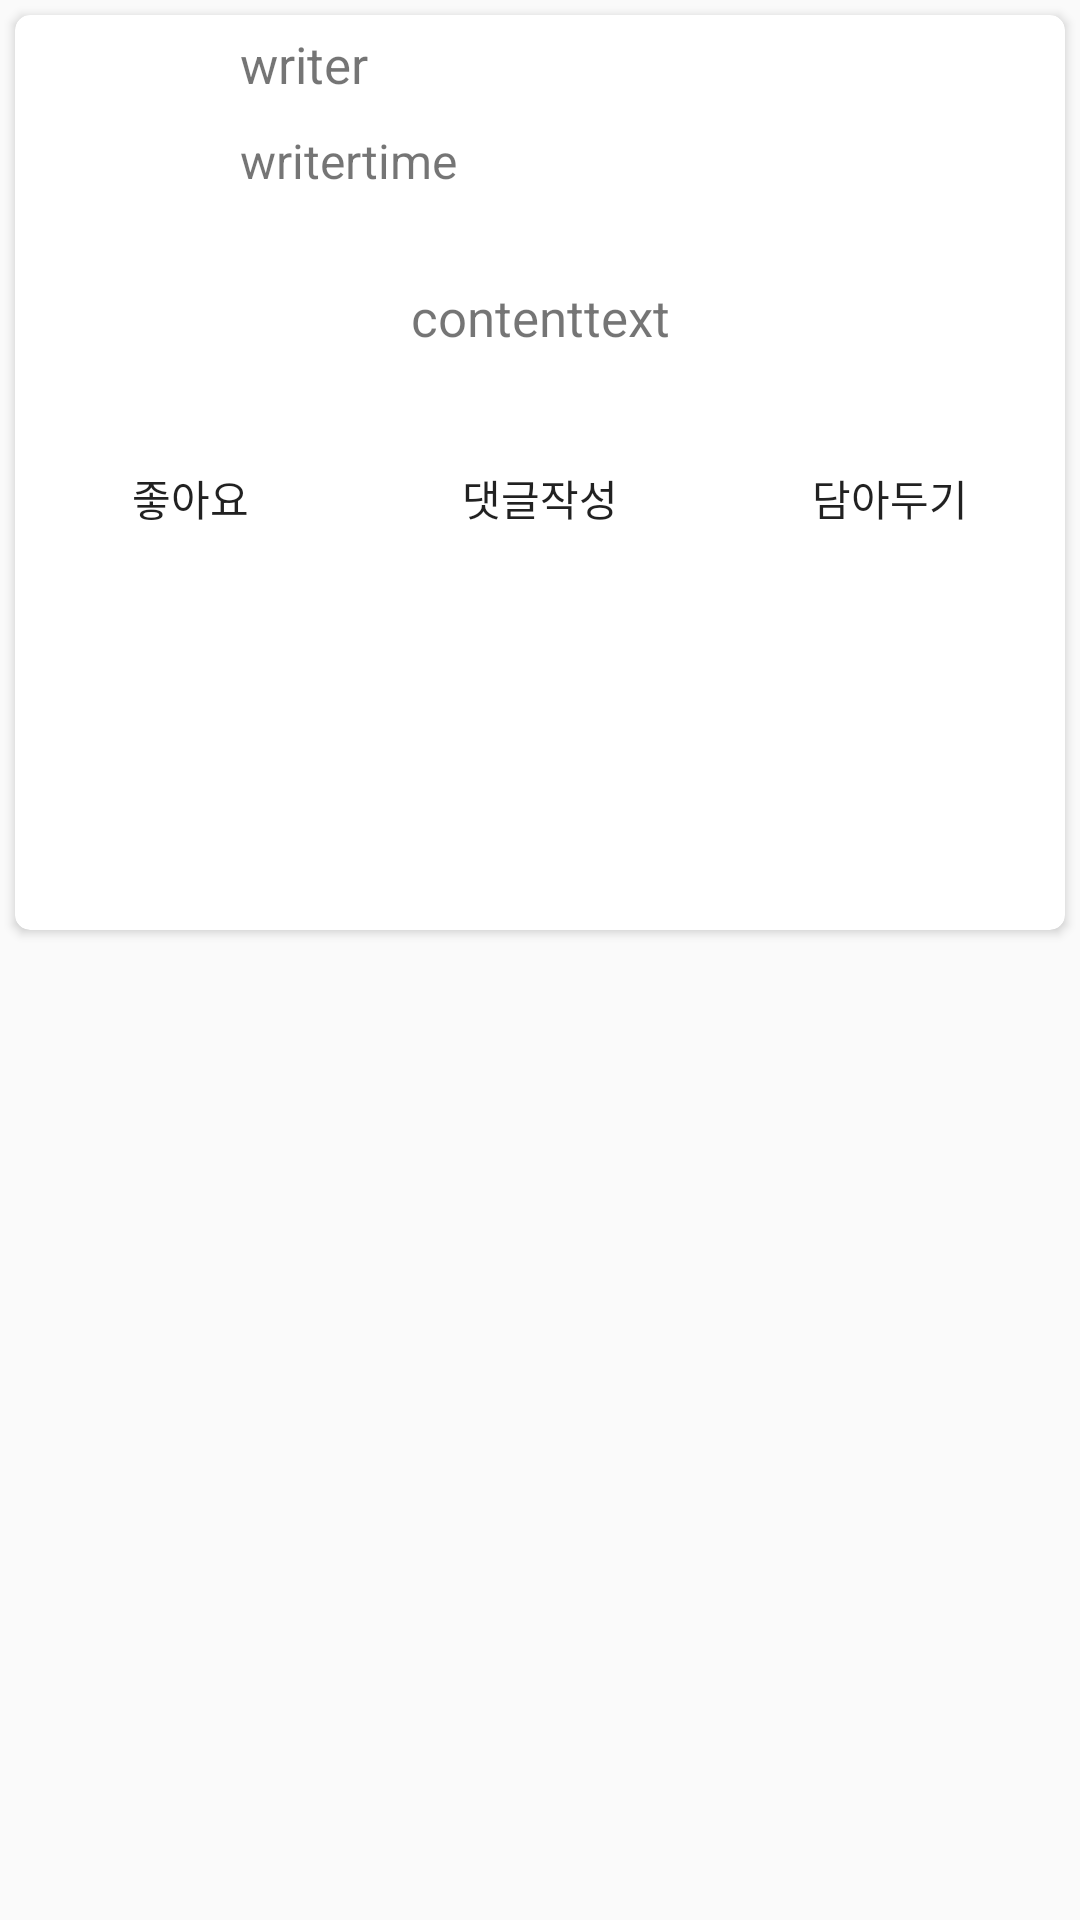

The Android layout XML behind this screen, and the referenced resources:
<!-- AndroidManifest.xml: application theme AppTheme -->
<!-- res/layout/timeline_cardview.xml -->
<?xml version="1.0" encoding="utf-8"?>
<LinearLayout xmlns:android="http://schemas.android.com/apk/res/android"
    xmlns:card_view="http://schemas.android.com/apk/res-auto"
    android:layout_width="match_parent"
    android:layout_height="wrap_content"
    android:orientation="vertical"
    android:weightSum="1">

    <androidx.cardview.widget.CardView
        android:id="@+id/cardview"
        android:layout_width="match_parent"
        android:layout_height="wrap_content"
        android:layout_margin="5dp"
        android:layout_weight="0.27"
        card_view:cardCornerRadius="5dp">

        <LinearLayout
            android:layout_width="match_parent"
            android:layout_height="wrap_content"
            android:orientation="vertical">

            <LinearLayout
                android:layout_width="match_parent"
                android:layout_height="wrap_content"
                android:gravity="center_vertical"
                android:orientation="horizontal">

                <ImageView
                    android:id="@+id/iv_writerImage"
                    android:layout_width="51dp"
                    android:layout_height="48dp"
                    android:layout_margin="7dp"
                    android:backgroundTint="@color/colorAccent"
                    android:scaleType="fitCenter"
                    card_view:srcCompat="@drawable/user3" />

                <LinearLayout
                    android:layout_width="wrap_content"
                    android:layout_height="wrap_content"
                    android:layout_marginLeft="5dp"
                    android:layout_weight="1"
                    android:orientation="vertical">

                    <TextView
                        android:id="@+id/tv_writer"
                        android:layout_width="match_parent"
                        android:layout_height="wrap_content"
                        android:padding="5dp"
                        android:text="writer"
                        android:textSize="17sp" />

                    <TextView
                        android:id="@+id/tv_writertime"
                        android:layout_width="match_parent"
                        android:layout_height="wrap_content"
                        android:padding="5dp"
                        android:text="writertime"
                        android:textSize="16sp" />

                </LinearLayout>

            </LinearLayout>

            <LinearLayout
                android:layout_width="match_parent"
                android:layout_height="wrap_content"
                android:layout_margin="20dp"
                android:layout_weight="1"
                android:gravity="center"
                android:orientation="horizontal">

                <TextView
                    android:id="@+id/tv_contenttext"
                    android:layout_width="wrap_content"
                    android:layout_height="wrap_content"
                    android:layout_weight="1"
                    android:gravity="center"
                    android:padding="5dp"
                    android:text="contenttext"
                    android:textSize="17sp" />

            </LinearLayout>

            <LinearLayout
                android:layout_width="match_parent"
                android:layout_height="wrap_content"
                android:layout_weight="1"
                android:orientation="horizontal">

                <Button
                    android:id="@+id/button3"
                    android:layout_width="wrap_content"
                    android:layout_height="wrap_content"
                    android:layout_weight="1"
                    android:background="@color/cardview_light_background"
                    android:backgroundTint="@color/cardview_light_background"
                    android:text="좋아요" />

                <Button
                    android:id="@+id/button2"
                    android:layout_width="wrap_content"
                    android:layout_height="wrap_content"
                    android:layout_weight="1"
                    android:background="@color/cardview_light_background"
                    android:backgroundTint="@color/cardview_light_background"
                    android:text="댓글작성" />

                <Button
                    android:id="@+id/button"
                    android:layout_width="wrap_content"
                    android:layout_height="wrap_content"
                    android:layout_weight="1"
                    android:background="@color/cardview_light_background"
                    android:backgroundTint="@color/cardview_light_background"
                    android:text="담아두기" />
            </LinearLayout>

        </LinearLayout>

    </androidx.cardview.widget.CardView>

</LinearLayout>
<!-- resources referenced by this layout -->
<resources>
  <color name="colorAccent">#00ffffff</color>
  <style name="AppTheme" parent="Theme.AppCompat.Light.DarkActionBar">
          
          
          <item name="colorPrimary">@color/colorPuple</item>
          <item name="colorPrimaryDark">@color/colorPupleDark</item>
          
          
      </style>
  <color name="colorPuple">#500e76</color>
  <color name="colorPupleDark">#380b54</color>
</resources>
